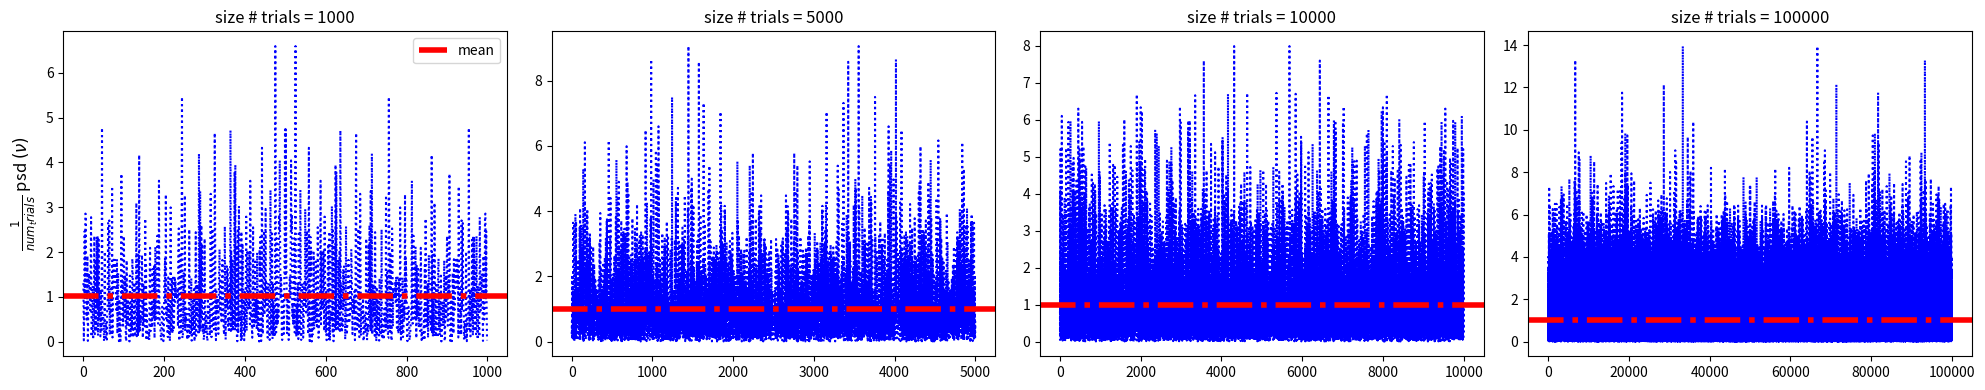

Recreate this plot in Python.
import numpy as np
import  matplotlib.pyplot as plt

def power_spectral_density(plot=True):

    """
    Calculate the PSD of white noise

    i.e., a time series of numbers generated from a
    Guassian distribution with zero mean and variance equal to 1.
    """
    trials = [1000, 5000, 10000, 100000]
    if plot:
        fig, ax = plt.subplots(1, len(trials), figsize=(20,4))

    for count, num_trials in enumerate(trials):
        # FFT the Gaussian noise
        f_nu = np.fft.fft(np.random.randn(num_trials))
        power_spectral_density = np.abs(f_nu) ** 2 / num_trials
        print(f"PSD mean: {np.mean(power_spectral_density)}")
        print(f"PSD standard deviation: {np.std(power_spectral_density)}")

        if plot:
            ax[count].plot(power_spectral_density, 'b', ls=':')
            ax[count].set_title('size # trials = %d'%num_trials)
            ax[count].axhline(
                y = np.mean(power_spectral_density),
                color = 'r',
                ls ='-.',
                lw = 4,
                label='mean'
            )
            ax[0].legend()
            ax[0].set_ylabel(r'$\frac{1}{num_trials}$ psd $(\nu)$', fontsize=12)
    if plot:
        fig.tight_layout()
        plt.show()

if __name__ == "__main__":
    power_spectral_density()